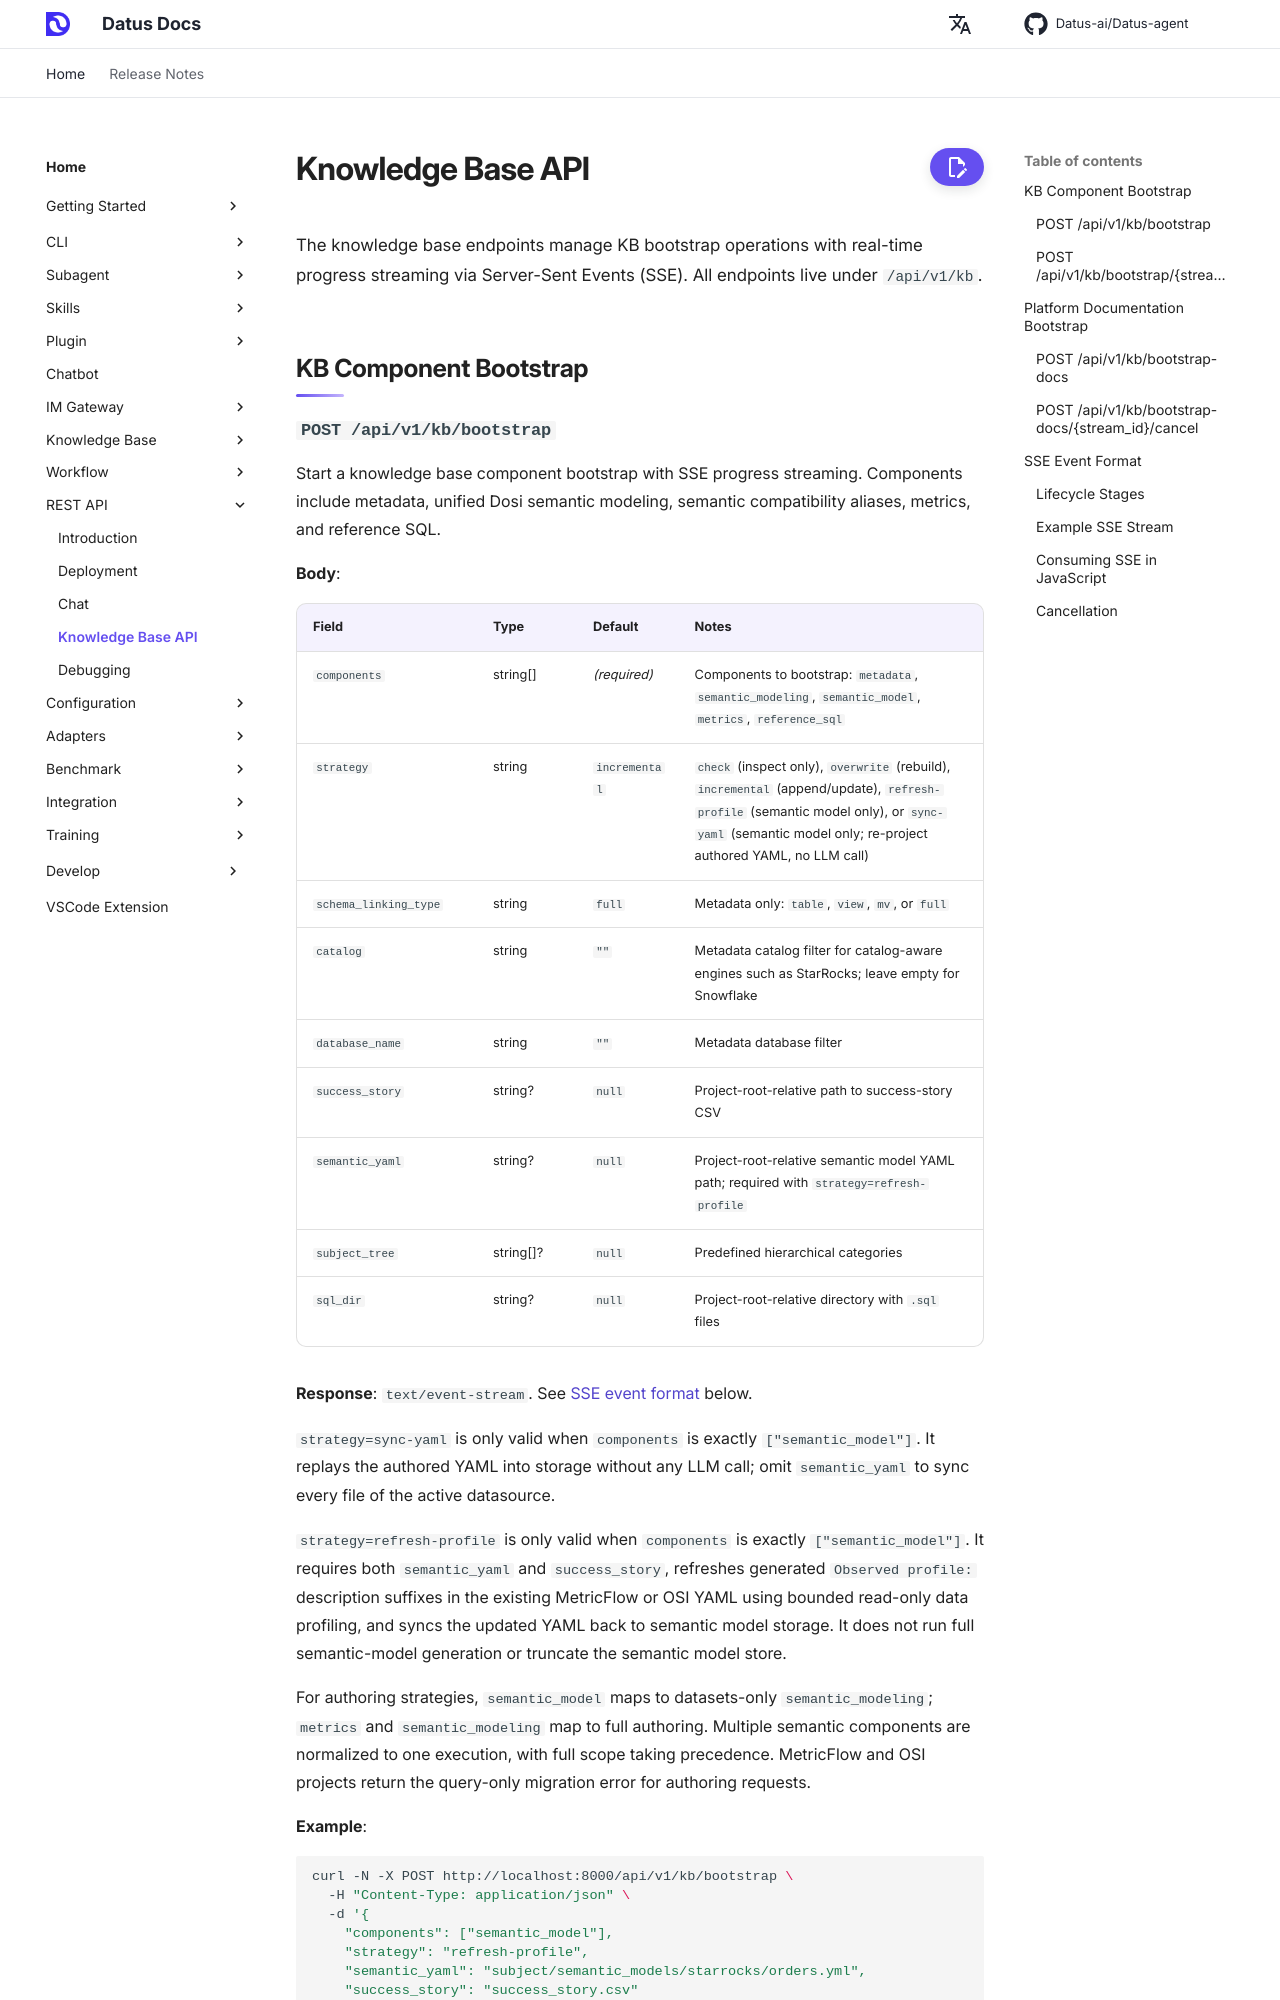

repository: terry19850829/Datus-agent · page: dev/API/knowledge_base/index.html · generator: mkdocs

# Knowledge Base API

The knowledge base endpoints manage KB bootstrap operations with real-time progress streaming via Server-Sent Events
(SSE). All endpoints live under `/api/v1/kb`.

## KB Component Bootstrap

### `POST /api/v1/kb/bootstrap`

Start a knowledge base component bootstrap with SSE progress streaming. Components include metadata, semantic model,
metrics, and reference SQL.

**Body**:

| Field                | Type     | Default        | Notes |
|----------------------|----------|----------------|-------|
| `components`         | string[] | _(required)_   | Components to bootstrap: `metadata`, `semantic_model`, `metrics`, `reference_sql` |
| `strategy`           | string   | `incremental`  | `check` (inspect only), `overwrite` (rebuild), `incremental` (append/update), or `refresh-profile` (semantic model only) |
| `schema_linking_type`| string   | `full`         | Metadata only: `table`, `view`, `mv`, or `full` |
| `catalog`            | string   | `""`           | Metadata catalog filter for catalog-aware engines such as StarRocks; leave empty for Snowflake |
| `database_name`      | string   | `""`           | Metadata database filter |
| `success_story`      | string?  | `null`         | Project-root-relative path to success-story CSV |
| `semantic_yaml`      | string?  | `null`         | Project-root-relative semantic model YAML path; required with `strategy=refresh-profile` |
| `subject_tree`       | string[]?| `null`         | Predefined hierarchical categories |
| `sql_dir`            | string?  | `null`         | Project-root-relative directory with `.sql` files |

**Response**: `text/event-stream`. See [SSE event format](#sse-event-format) below.

`strategy=refresh-profile` is only valid when `components` is exactly `["semantic_model"]`. It requires both
`semantic_yaml` and `success_story`, refreshes generated `Observed profile:` description suffixes in the existing
MetricFlow or OSI YAML using bounded read-only data profiling, and syncs the updated YAML back to semantic model storage.
It does not run full semantic-model generation or truncate the semantic model store.

**Example**:

```bash
curl -N -X POST http://localhost:8000/api/v1/kb/bootstrap \
  -H "Content-Type: application/json" \
  -d '{
    "components": ["semantic_model"],
    "strategy": "refresh-profile",
    "semantic_yaml": "subject/semantic_models/starrocks/orders.yml",
    "success_story": "success_story.csv"
  }'
```
